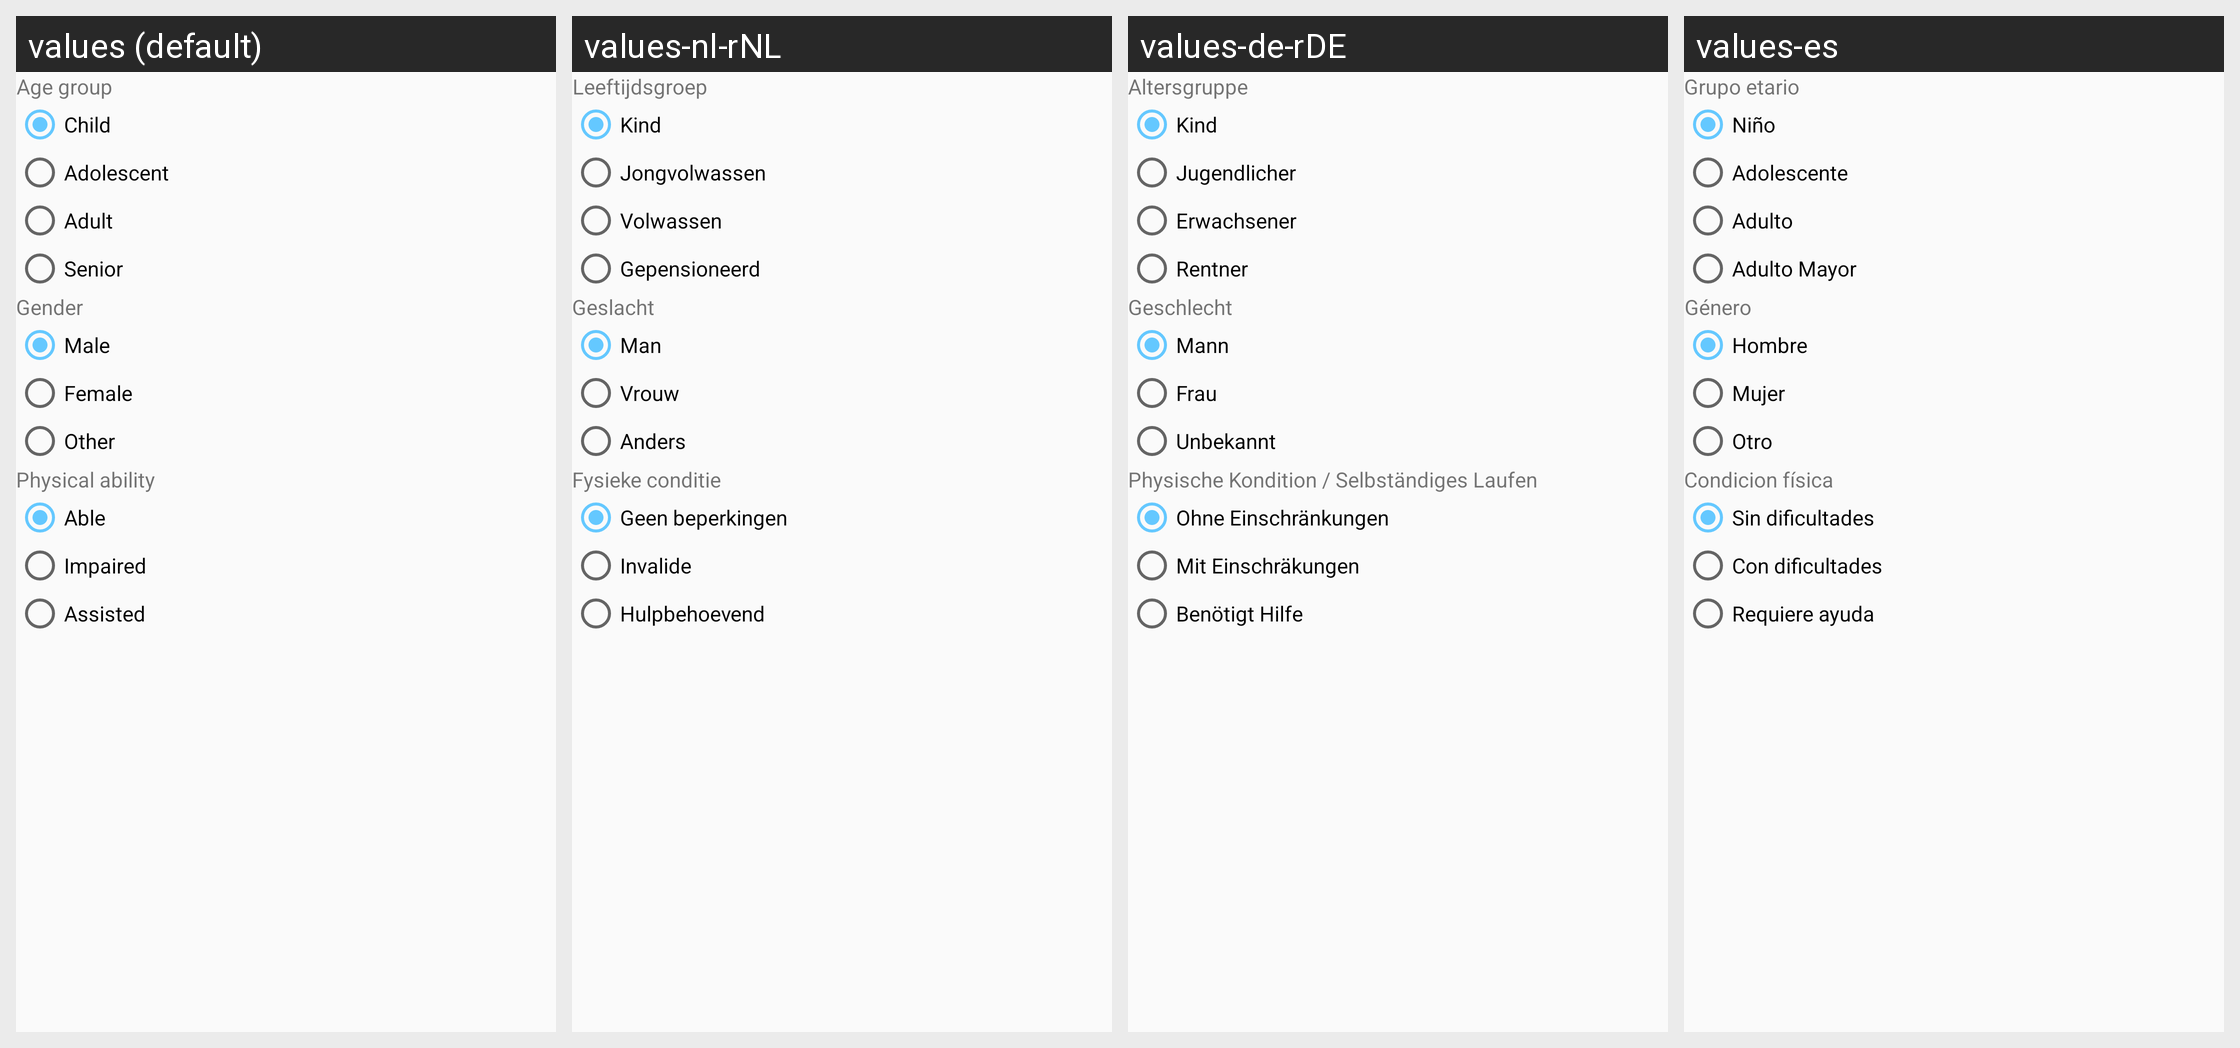

Locale-by-locale string values for the Android screen shown in this grid:
Android screen res/layout/fragment_cheklistfragment.xml rendered under 4 locales, left to right: values (default), values-nl-rNL, values-de-rDE, values-es. Device: Nexus 5 (rendered at 1080×1920; each locale shown at half size, 540×960, under a caption strip naming it); theme AppTheme.
Other locales in the repository, not shown: values-en-rUS, values-es-rCL.
Strings drawn on this screen, with the default value and each locale's value (text and hints the layout hard-codes, and strings that could not be matched under every locale, appear in the picture but are not listed):

groupE
  values: Age group
  values-nl-rNL: Leeftijdsgroep
  values-de-rDE: Altersgruppe
  values-es: Grupo etario

Kid
  values: Child
  values-nl-rNL: Kind
  values-de-rDE: Kind
  values-es: Niño

adole
  values: Adolescent
  values-nl-rNL: Jongvolwassen
  values-de-rDE: Jugendlicher
  values-es: Adolescente

adults
  values: Adult
  values-nl-rNL: Volwassen
  values-de-rDE: Erwachsener
  values-es: Adulto

Elderly
  values: Senior
  values-nl-rNL: Gepensioneerd
  values-de-rDE: Rentner
  values-es: Adulto Mayor

sexo
  values: Gender
  values-nl-rNL: Geslacht
  values-de-rDE: Geschlecht
  values-es: Género

male
  values: Male
  values-nl-rNL: Man
  values-de-rDE: Mann
  values-es: Hombre

female
  values: Female
  values-nl-rNL: Vrouw
  values-de-rDE: Frau
  values-es: Mujer

no_define
  values: Other
  values-nl-rNL: Anders
  values-de-rDE: Unbekannt
  values-es: Otro

movility
  values: Physical ability
  values-nl-rNL: Fysieke conditie
  values-de-rDE: Physische Kondition / Selbständiges Laufen
  values-es: Condicion física

normal
  values: Able
  values-nl-rNL: Geen beperkingen
  values-de-rDE: Ohne Einschränkungen
  values-es: Sin dificultades

asistida
  values: Impaired
  values-nl-rNL: Invalide
  values-de-rDE: Mit Einschräkungen
  values-es: Con dificultades

mecanica
  values: Assisted
  values-nl-rNL: Hulpbehoevend
  values-de-rDE: Benötigt Hilfe
  values-es: Requiere ayuda
